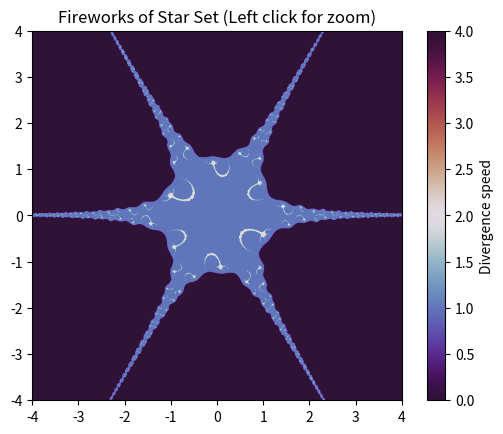

The matplotlib source for this figure:
import numpy as np
import matplotlib.pyplot as plt
import warnings

# Uyarıları kapat (overflow, invalid value vs.)
warnings.filterwarnings("ignore", category=RuntimeWarning)

# Sabit parametre c
c = 3j + 2

# Fraktal denklemi: f(a, c) = a^2 + c
def f(a, c):
    return a**2 + c

# İterasyon fonksiyonu: z_{n+1} = f(sin(z^3) + z/c, c)
def iterate(z, c):
    inner = np.sin(z**3) + z / c
    return f(inner, c)

# Fraktalı hesaplayan fonksiyon
def compute_fractal(x_min, x_max, y_min, y_max, width, height, c, max_iter=100, threshold=10):
    image = np.zeros((height, width))
    for ix in range(width):
        for iy in range(height):
            x = x_min + (x_max - x_min) * ix / (width - 1)
            y = y_min + (y_max - y_min) * iy / (height - 1)
            z = complex(x, y)

            for n in range(max_iter):
                try:
                    z = iterate(z, c)
                except:
                    break  # overflow, sıfıra bölme vs. durumlarda kır

                if abs(z) > threshold:
                    image[iy, ix] = n
                    break
            else:
                image[iy, ix] = max_iter  # Uçmadıysa max iterasyon ver

    return image

# Zoom yapılabilen ana fonksiyon
def zoomable_fractal():
    # Başlangıç koordinatları ve çözünürlük
    x_min, x_max = -4, 4
    y_min, y_max = -4, 4
    zoom_factor = 0.5
    width, height = 800, 800

    fig, ax = plt.subplots()
    plt.title("Fireworks of Star Set (Left click for zoom)")

    image = compute_fractal(x_min, x_max, y_min, y_max, width, height, c)
    img = ax.imshow(image, extent=(x_min, x_max, y_min, y_max),
                    cmap="twilight_shifted", origin="lower")
    plt.colorbar(img, ax=ax, label="Divergence speed")

    # Zoom fonksiyonu
    def on_click(event):
        nonlocal x_min, x_max, y_min, y_max, width, height

        if event.button == 1 and event.inaxes:  # Sol tıkla zoom in
            x_range = x_max - x_min
            y_range = y_max - y_min
            center_x = event.xdata
            center_y = event.ydata

            x_min = center_x - x_range * zoom_factor / 2
            x_max = center_x + x_range * zoom_factor / 2
            y_min = center_y - y_range * zoom_factor / 2
            y_max = center_y + y_range * zoom_factor / 2

            # Her zoom'da çözünürlüğü artır
            width += 200
            height += 200

            print(f"🔍 Zoom: x=[{x_min:.3f}, {x_max:.3f}] y=[{y_min:.3f}, {y_max:.3f}]")

            image = compute_fractal(x_min, x_max, y_min, y_max, width, height, c)
            img.set_data(image)
            img.set_extent((x_min, x_max, y_min, y_max))
            fig.canvas.draw_idle()

    fig.canvas.mpl_connect("button_press_event", on_click)
    plt.show()

# Programı başlat
zoomable_fractal()
